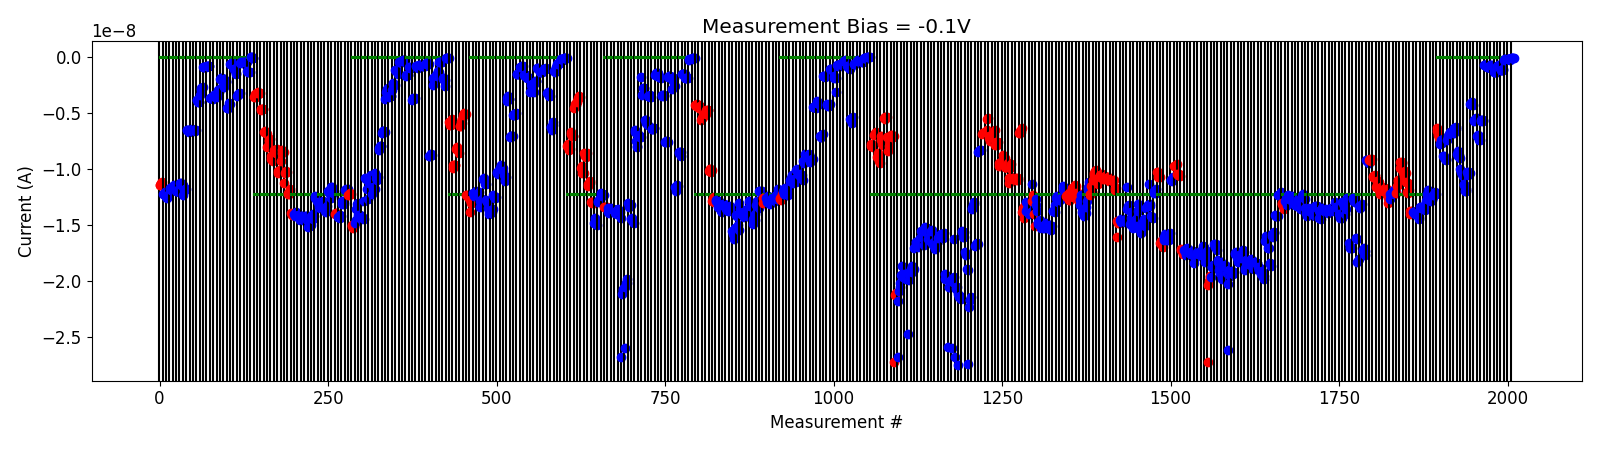

The data file committed next to this chart (first rows):
# pulse_v, pulse_width, num_applied, meas_v, i_0, i_1, i_2, i_3, i_4
-5.000000000000000000e-01, 4.999999999999999774e-07, 1.000000000000000000e+03, -1.000000000000000056e-01, -6.652334199999999604e-09, -6.366984950000000203e-09, -6.958110050000000507e-09, -6.912422950000000113e-09, -7.278654900000000203e-09
-5.000000000000000000e-01, 4.999999999999999774e-07, 1.000000000000000000e+03, -1.000000000000000056e-01, -7.795730350000000032e-09, -7.461706299999999930e-09, -7.631953150000000897e-09, -7.664357250000000561e-09, -7.377908149999999630e-09
-1.000000000000000000e+00, 4.999999999999999774e-07, 1.000000000000000000e+03, -1.000000000000000056e-01, -8.879328749999999378e-09, -8.867392149999999364e-09, -9.120874399999999086e-09, -9.123240500000000596e-09, -9.237811200000000766e-09
-1.500000000000000000e+00, 4.999999999999999774e-07, 1.000000000000000000e+03, -1.000000000000000056e-01, -7.460613300000000583e-09, -7.306859050000000250e-09, -7.093259250000000142e-09, -6.943762449999999558e-09, -6.740532350000000426e-09
-2.000000000000000000e+00, 4.999999999999999774e-07, 1.000000000000000000e+03, -1.000000000000000056e-01, -6.793165749999999910e-09, -6.888305650000000027e-09, -6.732366100000000397e-09, -6.850834799999999885e-09, -6.626263899999999824e-09
-2.500000000000000000e+00, 4.999999999999999774e-07, 1.000000000000000000e+03, -1.000000000000000056e-01, -6.382887799999999784e-09, -6.827592700000000028e-09, -6.603781199999999678e-09, -6.429876500000000673e-09, -6.251611000000000406e-09
-3.000000000000000000e+00, 4.999999999999999774e-07, 1.000000000000000000e+03, -1.000000000000000056e-01, -8.665759950000000053e-09, -8.386888300000000054e-09, -8.859470950000000523e-09, -8.769064550000000532e-09, -9.036510350000000373e-09
-3.500000000000000000e+00, 4.999999999999999774e-07, 1.000000000000000000e+03, -1.000000000000000056e-01, -1.006586540000000071e-08, -1.025486160000000040e-08, -1.046747629999999998e-08, -1.037472710000000095e-08, -1.069216699999999936e-08
-4.000000000000000000e+00, 4.999999999999999774e-07, 1.000000000000000000e+03, -1.000000000000000056e-01, -1.139902559999999992e-08, -1.142600569999999938e-08, -1.198234030000000031e-08, -1.203546220000000000e-08, -1.185435000000000053e-08
-4.500000000000000000e+00, 4.999999999999999774e-07, 1.000000000000000000e+03, -1.000000000000000056e-01, -1.033897450000000094e-08, -1.054352149999999965e-08, -1.050537450000000070e-08, -1.029906699999999996e-08, -1.035220479999999976e-08
-5.000000000000000000e+00, 4.999999999999999774e-07, 1.000000000000000000e+03, -1.000000000000000056e-01, -4.183554950000000020e-09, -4.112724149999999917e-09, -4.020170634999999814e-09, -4.343668740000000337e-09, -4.286670785000000131e-09
-5.000000000000000000e+00, 4.999999999999999774e-07, 1.000000000000000000e+03, -1.000000000000000056e-01, -5.624484899999999494e-09, -5.731095750000000909e-09, -5.620880800000000391e-09, -5.501527650000000208e-09, -5.438089000000000700e-09
-5.500000000000000000e+00, 4.999999999999999774e-07, 1.000000000000000000e+03, -1.000000000000000056e-01, -7.093607800000000407e-09, -7.020538050000000449e-09, -7.072772050000000002e-09, -7.430649950000000582e-09, -7.478276299999999594e-09
-6.000000000000000000e+00, 4.999999999999999774e-07, 1.000000000000000000e+03, -1.000000000000000056e-01, -5.765867900000000224e-09, -5.698012449999999802e-09, -5.658290849999999350e-09, -5.725671549999999810e-09, -5.613866400000000271e-09
-6.500000000000000000e+00, 4.999999999999999774e-07, 1.000000000000000000e+03, -1.000000000000000056e-01, -7.614747200000000962e-10, -7.694755399999999991e-10, -7.901737550000000514e-10, -7.460852500000000939e-10, -7.221465350000001085e-10
-6.500000000000000000e+00, 4.999999999999999774e-07, 1.000000000000000000e+03, -1.000000000000000056e-01, -9.446028749999999086e-10, -9.318359650000000785e-10, -9.308247600000001083e-10, -9.430044349999999565e-10, -9.898867300000000960e-10
-7.000000000000000000e+00, 4.999999999999999774e-07, 1.000000000000000000e+03, -1.000000000000000056e-01, -7.688859750000000809e-10, -7.864652600000000549e-10, -8.359514000000000256e-10, -8.404537200000000568e-10, -7.938453650000000360e-10
-7.500000000000000000e+00, 4.999999999999999774e-07, 1.000000000000000000e+03, -1.000000000000000056e-01, -1.348038400000000141e-09, -1.331724850000000128e-09, -1.344608210000000063e-09, -1.334633240000000135e-09, -1.346020889999999902e-09
-8.000000000000000000e+00, 4.999999999999999774e-07, 1.000000000000000000e+03, -1.000000000000000056e-01, -8.526711050000000765e-10, -8.164094899999999784e-10, -7.307799250000000106e-10, -7.623614150000000394e-10, -7.688815400000000733e-10
-8.000000000000000000e+00, 4.999999999999999774e-07, 1.000000000000000000e+03, -1.000000000000000056e-01, -1.155086419999999964e-09, -1.150896890000000235e-09, -1.156028290000000228e-09, -1.128023060000000188e-09, -1.200994780000000206e-09
-8.500000000000000000e+00, 4.999999999999999774e-07, 1.000000000000000000e+03, -1.000000000000000056e-01, -2.728673160000000374e-10, -2.427268199999999979e-10, -2.330059900000000295e-10, -2.522768860000000056e-10, -2.212881780000000137e-10
-8.500000000000000000e+00, 4.999999999999999774e-07, 1.000000000000000000e+03, -1.000000000000000056e-01, -2.451529160000000302e-10, -1.898405248000000062e-10, -2.128324940000000342e-10, -2.596739460000000355e-10, -2.258243579999999973e-10
-8.699999999999999289e+00, 4.999999999999999774e-07, 1.000000000000000000e+03, -1.000000000000000056e-01, -1.213518190000000222e-10, -1.120914200000000160e-10, -1.118532389999999959e-10, -1.174305130000000072e-10, -1.137459950000000030e-10
